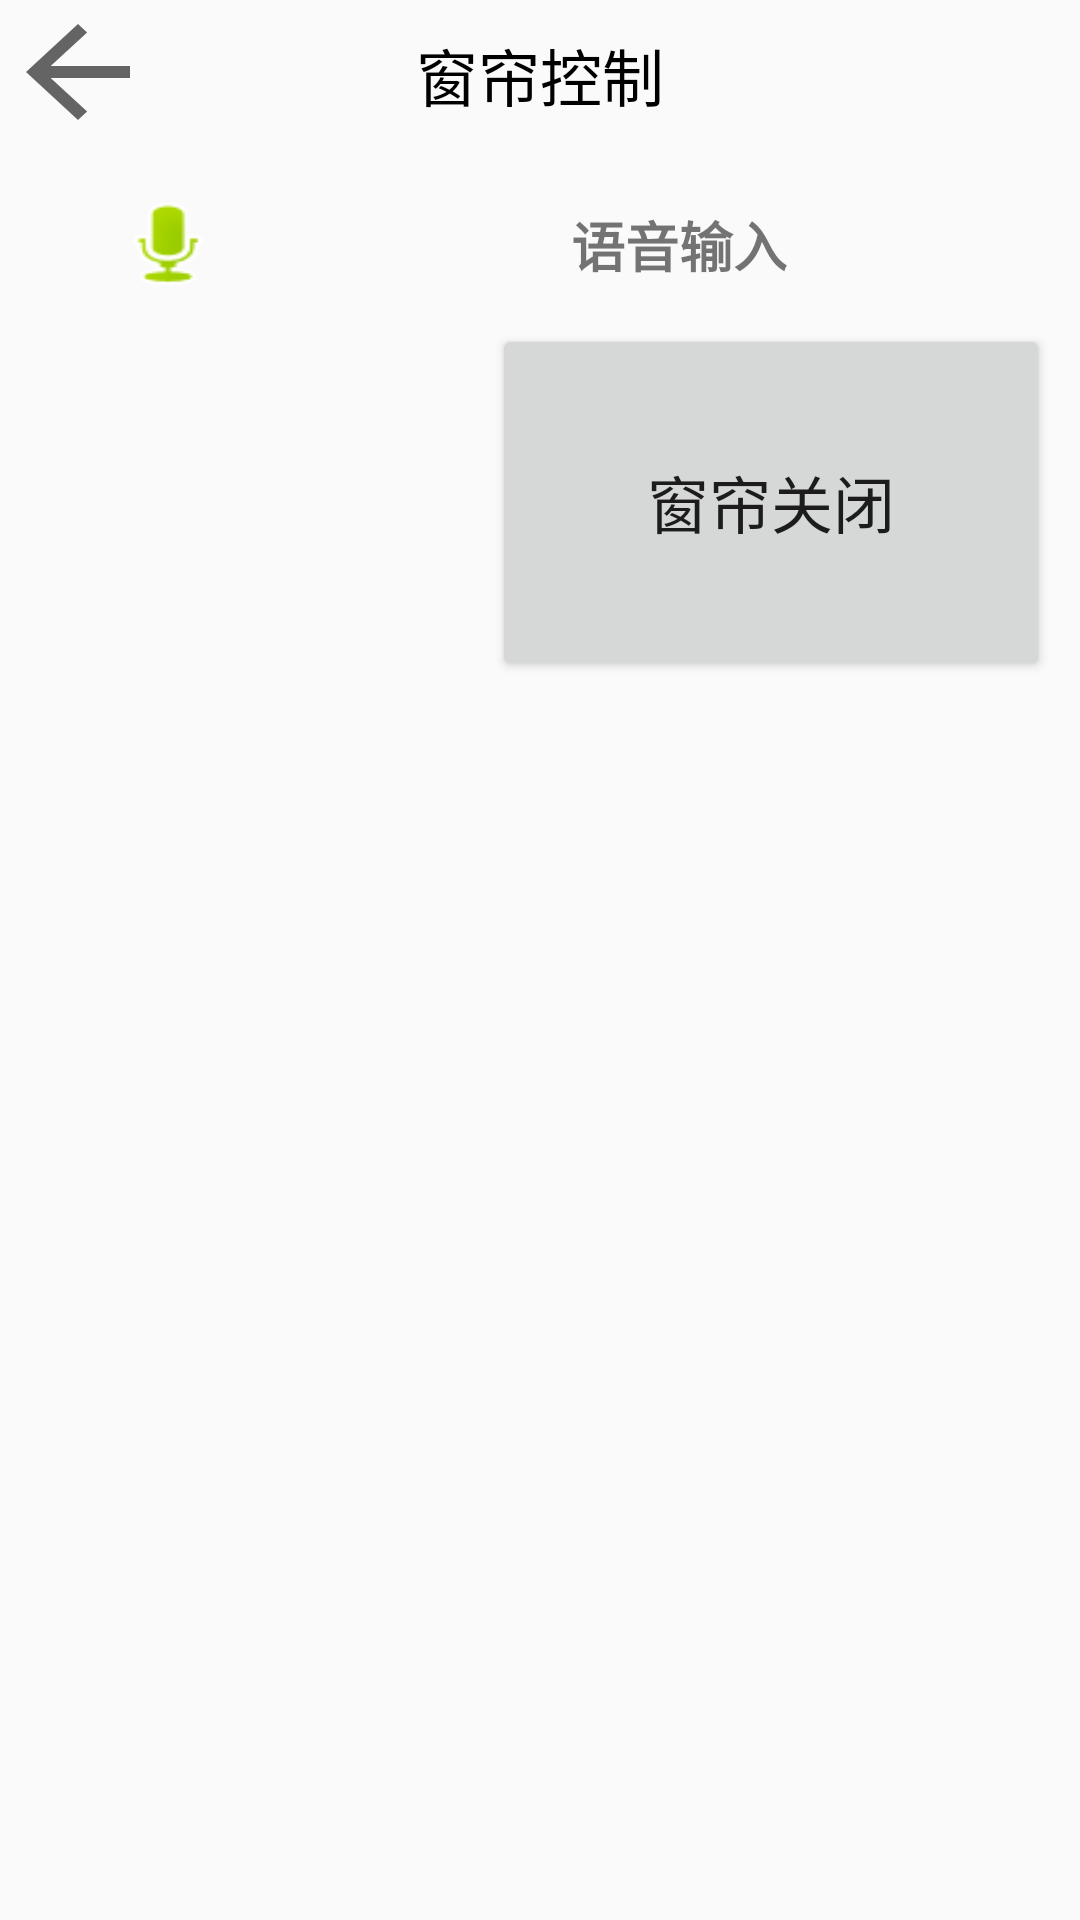

Layout XML and referenced resources for this Android screen:
<!-- AndroidManifest.xml: application theme Theme.AppCompat.Light.NoActionBar -->
<!-- res/layout/activity_chuanglian.xml -->
<FrameLayout xmlns:android="http://schemas.android.com/apk/res/android"
    xmlns:tools="http://schemas.android.com/tools"
    android:id="@+id/FrameLayout1"
    android:layout_width="match_parent"
    android:layout_height="match_parent">
	
    <ScrollView
        android:id="@+id/scrollView1"
        android:layout_width="match_parent"
        android:layout_height="match_parent" >

        <LinearLayout
            android:layout_width="match_parent"
            android:layout_height="match_parent"
            android:orientation="vertical" >

            <FrameLayout
                android:layout_width="match_parent"
                android:layout_height="50dp">

                <Button
                    android:id="@+id/back_btn"
                    style="@style/Widget.AppCompat.Button.Borderless"
                    android:layout_width="52dp"
                    android:layout_height="wrap_content"
                    android:background="?attr/actionModeCloseDrawable" />

                <TextView
                    android:layout_width="wrap_content"
                    android:layout_height="wrap_content"
                    android:layout_gravity="center"
                    android:layout_marginLeft="10dp"
                    android:layout_marginRight="10dp"
                    android:text="窗帘控制"
                    android:textAppearance="?android:attr/textAppearanceMedium"
                    android:textColor="#000000"
                    android:textSize="10pt" />
            </FrameLayout>

            <LinearLayout
                android:layout_width="match_parent"
                android:layout_height="wrap_content"
                android:layout_marginLeft="10dp"
                android:layout_marginRight="10dp"
                android:layout_marginTop="10dp" >

                <FrameLayout
                    android:layout_width="wrap_content"
                    android:layout_height="match_parent"
                    android:layout_weight="1" >
                    
                    <Button
                        android:id="@+id/chuanglian_sound_control"
                        android:layout_width="42dp"
                        android:layout_height="33dp"
                        android:layout_gravity="center"
                        android:layout_margin="5dp"
                        android:background="@android:drawable/presence_audio_online" />
                </FrameLayout>

                <FrameLayout
                    android:layout_width="196dp"
                    android:layout_height="match_parent"
                    android:layout_marginLeft="5dp"
                    android:layout_marginRight="5dp"
                    android:layout_weight="1">

                    <TextView
                        android:id="@+id/tv_text"
                        android:layout_width="match_parent"
                        android:layout_height="match_parent"
                        android:gravity="center"
                        android:text="语音输入"
                        android:textSize="18sp"
                        android:textStyle="bold" />
                </FrameLayout>

            </LinearLayout>
            <LinearLayout
                android:layout_width="match_parent"
                android:layout_height="wrap_content"
                android:layout_marginLeft="10dp"
                android:layout_marginTop="5dp"
                android:layout_marginRight="10dp"
                android:layout_marginBottom="10dp">

                <FrameLayout
                    android:id="@+id/FrameLayout14"
                    android:layout_width="65dp"
                    android:layout_height="match_parent"
                    android:layout_marginLeft="5dp"
                    android:layout_marginRight="5dp"
                    android:layout_weight="1">

                    <Button
                        android:layout_width="174dp"
                        android:layout_height="119dp"
                        android:background="@mipmap/chuanglian"
                        android:textSize="10pt" />
                </FrameLayout>

                <FrameLayout
                    android:id="@+id/FrameLayout15"
                    android:layout_width="wrap_content"
                    android:layout_height="match_parent"
                    android:layout_weight="1">

                    <Button
                        android:id="@+id/chuanglian_statues"
                        android:layout_width="match_parent"
                        android:layout_height="match_parent"
                        android:layout_gravity="center"
                        android:text="窗帘关闭"
                        android:textSize="10pt" />
                </FrameLayout>
            </LinearLayout>

        </LinearLayout>
    </ScrollView>

</FrameLayout>
<!-- resources referenced by this layout -->
<resources>

</resources>
